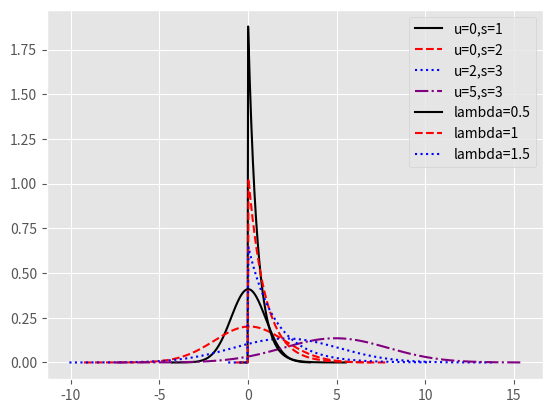

Python code for this plot:
import numpy as np
import seaborn as sns
import matplotlib.pyplot as plt
from scipy import stats
# 生成各种正态分布随机数
np.random.seed(1234)
rn1 = np.random.normal(loc = 0, scale = 1, size = 1000)
rn2 = np.random.normal(loc = 0, scale = 2, size = 1000)
rn3 = np.random.normal(loc = 2, scale = 3, size = 1000)
rn4 = np.random.normal(loc = 5, scale = 3, size = 1000)
# 绘图
plt.style.use('ggplot')
sns.distplot(rn1, hist = False, kde = False, fit = stats.norm,
             fit_kws = {'color':'black','label':'u=0,s=1','linestyle':'-'})
sns.distplot(rn2, hist = False, kde = False, fit = stats.norm,
             fit_kws = {'color':'red','label':'u=0,s=2','linestyle':'--'})
sns.distplot(rn3, hist = False, kde = False, fit = stats.norm,
             fit_kws = {'color':'blue','label':'u=2,s=3','linestyle':':'})
sns.distplot(rn4, hist = False, kde = False, fit = stats.norm,
             fit_kws = {'color':'purple','label':'u=5,s=3','linestyle':'-.'})
# 呈现图例
plt.legend()
# 呈现图形
plt.show()


# 生成各种指数分布随机数
np.random.seed(1234)
re1 = np.random.exponential(scale = 0.5, size = 1000)
re2 = np.random.exponential(scale = 1, size = 1000)
re3 = np.random.exponential(scale = 1.5, size = 1000)
# 绘图
sns.distplot(re1, hist = False, kde = False, fit = stats.expon,
             fit_kws = {'color':'black','label':'lambda=0.5','linestyle':'-'})
sns.distplot(re2, hist = False, kde = False, fit = stats.expon,
             fit_kws = {'color':'red','label':'lambda=1','linestyle':'--'})
sns.distplot(re3, hist = False, kde = False, fit = stats.expon,
             fit_kws = {'color':'blue','label':'lambda=1.5','linestyle':':'})
# 呈现图例
plt.legend()
# 呈现图形
plt.show()